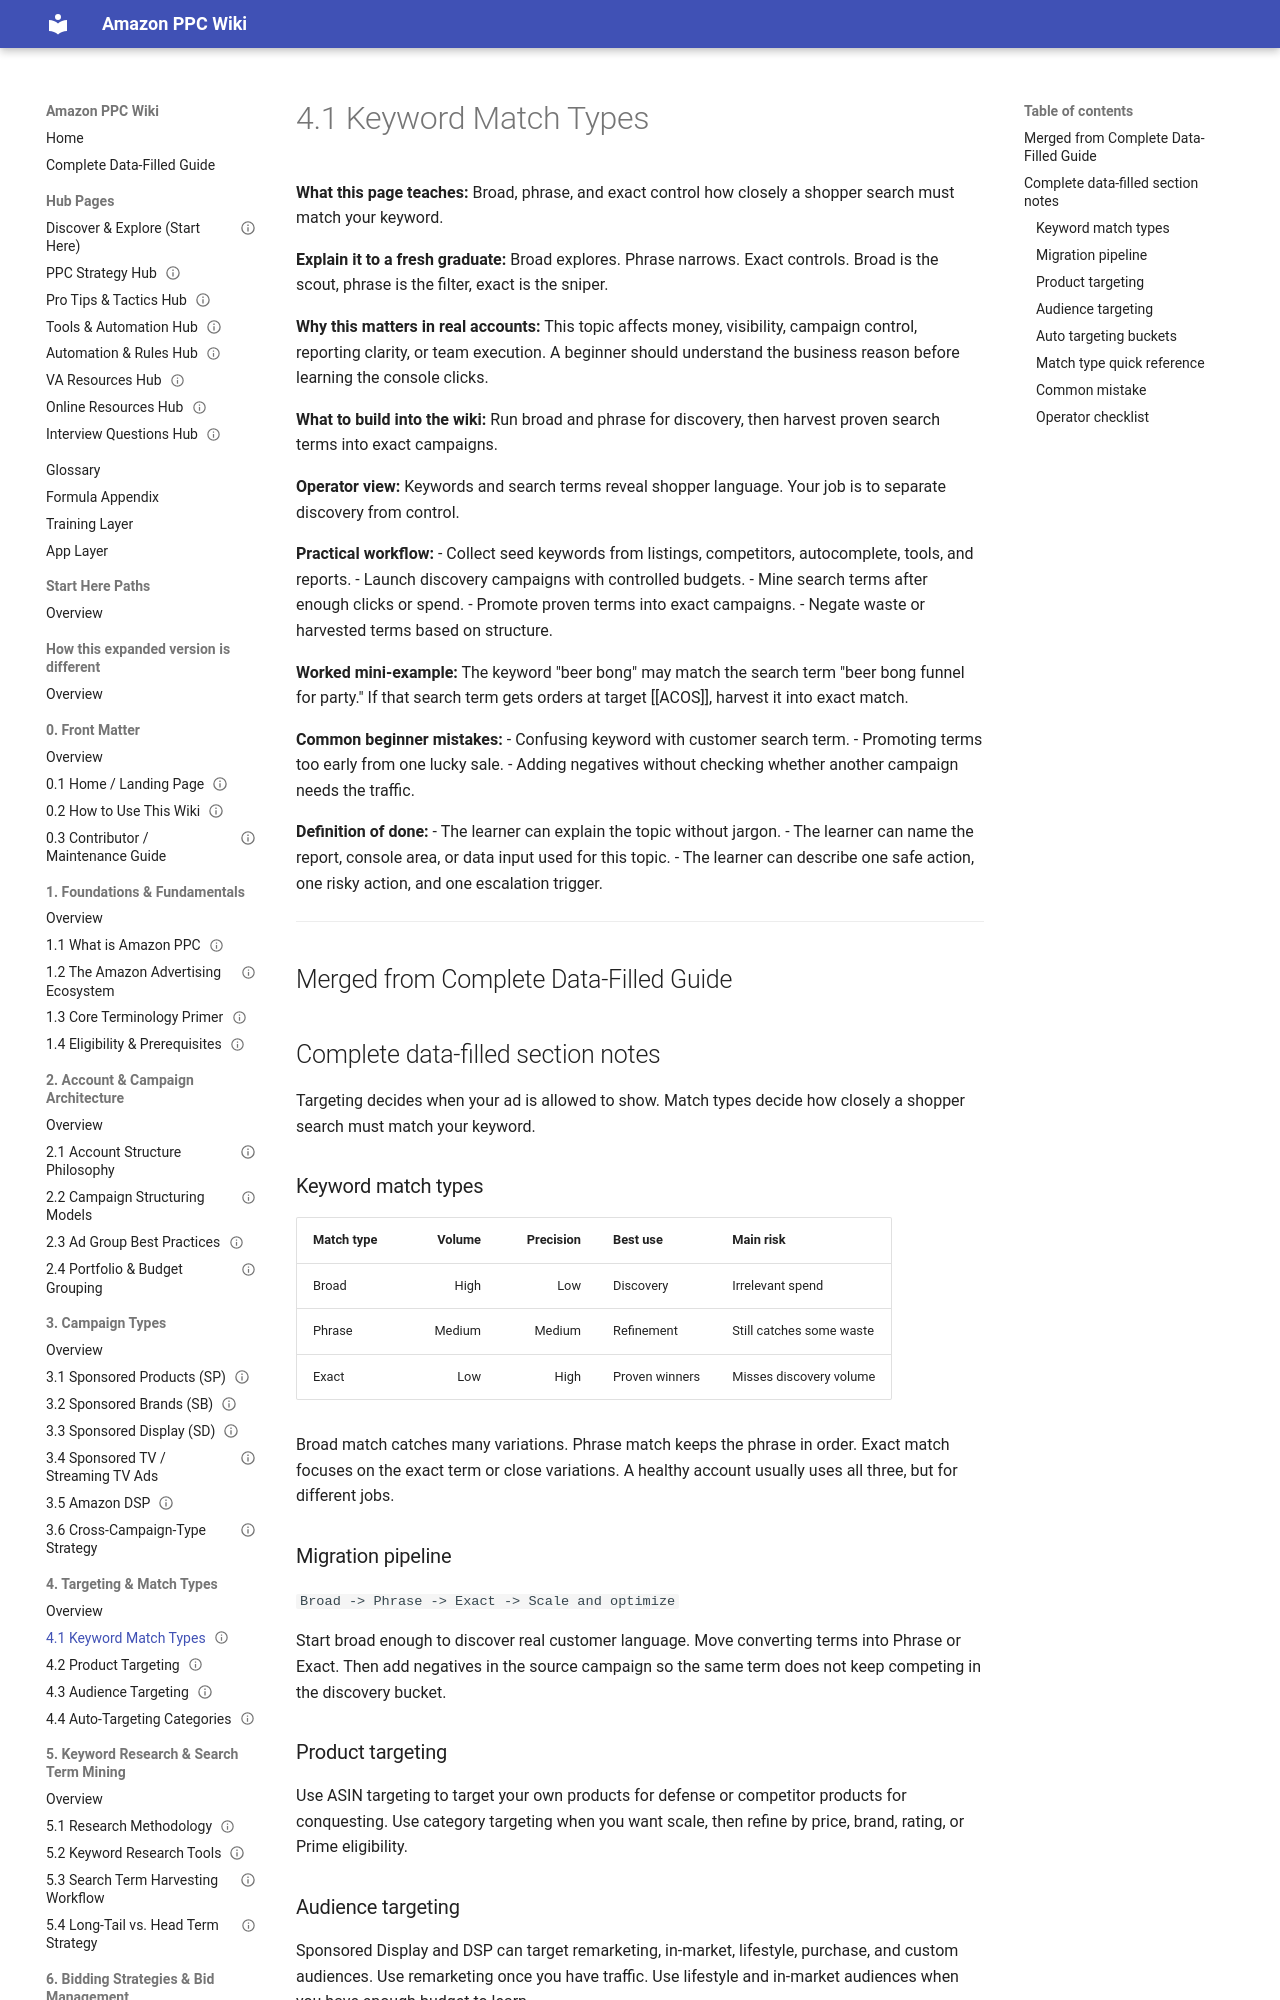

repository: projectamazonph/Amazon-Wiki · page: sections/04-4-targeting-and-match-types/4-1-4-1-keyword-match-types/index.html · generator: mkdocs

---
title: "4.1 Keyword Match Types"
page_id: "4-1"
section: "4. Targeting & Match Types"
learner_level: "Foundational"
topic_tags: ["keywords", "targeting"]
delivery_format: ["self-paced", "instructor-led"]
estimated_time_minutes: 15
owner: "PPC Training Team"
review_cycle: "Quarterly"
last_verified_against_live_console: null
source_doc: "Amazon_PPC_Wiki_Fresh_Graduate_Guide_EXPANDED.docx"
status: "draft-ready"
---
